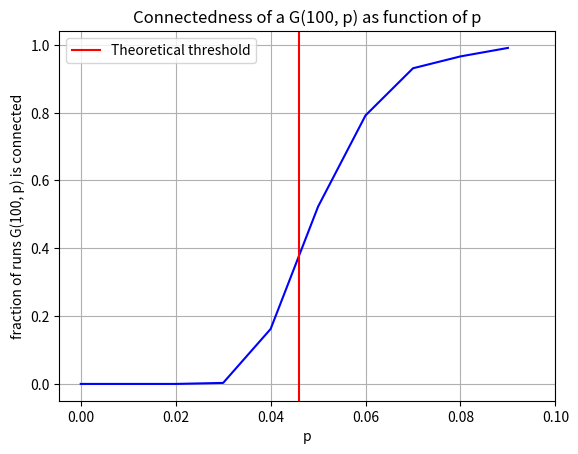

Reproduce this figure in Python.
#Q3 Solution of Assignment 2

from matplotlib import pyplot as plt
import random
import numpy 
class UndirectedGraph:
    def __init__(self, numberOFvertices = None):
        self.numberOFvertices= numberOFvertices
        self.adjucencyList={}
#following below method is for counting the no.of edges,nodes and prnting a message about the graph
    def __str__(self):
        info=[] #to keep the message strings in the list
        count2=0  #initializing with  0, for counting the number of edges (2 times each as (a,b) and (b,a) are same)
        #following below loop is for counting the no.of edges
        for x in self.adjucencyList:  
            count2 = count2 + len(self.adjucencyList[x]) 
        num_of_edges = int(count2/2) #why?! ans : see the above comment
    #following below is for counting the number of nodes and printing details of graph

        #when no. of vertices is not given
        if self.numberOFvertices == None: #if no. of vertices is not given
            self.numberOFvertices = len(self.adjucencyList.keys()) #equating no. of vertices to no.of nodes
        #when no. of vertices given is given, we have to add nodes(which are free) with empty adjucent node list
        else:
            for i in range(1, self.numberOFvertices+1):
                if i not in self.adjucencyList.keys():
                    self.adjucencyList[i]=[] 

        info.append("Graph with "  + str(self.numberOFvertices) + " nodes and " + str(num_of_edges) + 
                  " edges. Neighbours of nodes are below")
        for i in self.adjucencyList.keys():
            info.append("\n Node " +str(i) + ":" + str("{" + ", ".join([str(x) for x in self.adjucencyList[i]]) + "}"))
        return "\n".join(info) 

    def addNode(self, nodeIndex): #method for adding nodes
        self.nodeIndex = nodeIndex
        if self.numberOFvertices != None: #when number of vertices given
            #checking if no. of vertices is <= or not and node is 
            if nodeIndex <= self.numberOFvertices:
                if nodeIndex not in self.adjucencyList: 
                    self.adjucencyList[nodeIndex] = [] #assigning a empty list to that node for adjucent nodes
            else:
                try:
                    raise Exception('Node index cannot exceed number of nodes')
                except Exception as excptn:
                    print(type(excptn))
                    print(excptn)
        elif nodeIndex not in self.adjucencyList: # For a free graph 
            self.adjucencyList[nodeIndex] = [] #assigning a empty list to that node for adjucent nodes
        return self
    def addEdge(self, u, v): #adding edges
        #if self.numberOFvertices == None: #when no. of vertices is not given
            #assigning a empty list to those nodes for adjucent nodes
        self.addNode(u)
        self.addNode(v)
            
            #adding adjucent nodes (dictionary values)
        self.adjucencyList[u].append(v)
        self.adjucencyList[v].append(u)
       
        return self
    def __add__(self,component): #add operator function for adding node [g+10] and edges [g+(1,4)]
        if type(component) == int: #when adding node
            g.addNode(component)
        if type(component) == tuple: #when adding edge
            l=list(component)
            g.addEdge(l[0],l[1])
        return self  
# following function is for ploting degree distribution of the graph        
    def plotDegDist(self):
        if self.numberOFvertices == None:
            self.numberOFvertices = len(self.adjucencyList.keys()) #equating no. of vertices with no. of nodes
        x=[] #intializing a empty list for x-axis values
        count_deg_occur=[] #for counting no. of vertices corresponding to each possible degrees
        for i in range(self.numberOFvertices):
            x.append(i)
            count_deg_occur.append(0) #initially setting 0 ccurance for each degree 
        #when no. of vertices given is given,adding nodes(which are free) with empty adjucent node list
        for i in range(self.numberOFvertices):
            if i not in self.adjucencyList.keys():
                self.adjucencyList[i]=[] 
        #foll: below counting no. of occurance of each possible degree                
        for i in self.adjucencyList.keys():
            print(self.adjucencyList[i])
            for j in range(self.numberOFvertices):
                if len(self.adjucencyList[i]) == j:
                    count_deg_occur[j] += 1
       #creating y-values corresponding to x-values for ploting             
        y=[]            
        for i in range(self.numberOFvertices):
            y.append(count_deg_occur[i]/self.numberOFvertices) #y[i] is ''fraction of node'' for i-degree          
        #foll: below, calculating average node degree
        total_degree=0
        for i in self.adjucencyList.keys():
            total_degree = len(self.adjucencyList[i]) + total_degree
        avg_node_degree = total_degree/len(self.adjucencyList.keys())
        #ploting degree distribution og graph
        plt.title('Node degree distribution')
        plt.plot(x, y ,'bo', label='Actual degree distribution')
        plt.xlabel('Node degree')
        plt.ylabel('Fraction of node')
        plt.axvline(avg_node_degree , color='r', label='avg node degree')
        plt.grid()
        plt.legend()
        plt.show()  

    def isConnected(self):
        vertex_list = list(self.adjucencyList.keys())
        QUeue=[]  #using this list as a QUEUE data structure for BFS
        visited =[]
        for i in range(self.numberOFvertices):
            visited.append(False) #as initially all vertices are not visited, 
        visited[vertex_list[0]-1] = True #as list index starts from 0, we are substracting 1 in index
        QUeue.append(vertex_list[0])
        while QUeue:
            s=QUeue.pop(0) #taking out the left most vertex in queue
            for j in self.adjucencyList[s]:
                if visited[j-1] == False: #if not visited, we'll visit
                    QUeue.append(j)
                    visited[j-1] = True

        for v in range(len(visited)):
            if visited[v-1] == False:
                return False
        return True
'''  
g = UndirectedGraph(5)
g = g + (1, 2)
g = g + (2, 3) 
g = g + (3, 4) 
g = g + (3, 5) 
print(g.isConnected())
'''
#foll: below we are generating random graph G(n,p)
class EERRandomGraph(UndirectedGraph):
    def __init__(self,numberOFvertices):
        self.vertices=numberOFvertices
        self.adjucencyList={}
        self.prob=0
        UndirectedGraph.__init__(self,self.vertices)
    def sample(self,prob):
        self.prob=prob
        for i in range(1,self.vertices+1):
            self.adjucencyList[i]=[] #creating empty adjucency edge list
        for i in range(1,self.vertices):
            for j in range(i+1,self.vertices+1):
                r =random.random() 
                if r <prob: 
         #our given prob: value is greater than a random prob: value , so we'll add the edge           
                    self.adjucencyList[i].append(j)
                    self.adjucencyList[j].append(i)
        return self
'''
following below we are plotting to verify that,
 “Erd˝os-Renyi random graph G(100, p) is almost surely connected only if p > ln 100/100
100 .”
'''

count=0 #counting connected graph we get from 1000 runs
x=numpy.arange(0.0,0.1,0.01) #x-axis values
connctness_ratio={i: 0 for i in x} #number of connected graphs for 1000 runs at p=i

for p in x: #running for each probability value
    for i in range(1000):
        g=EERRandomGraph(100)
        g.sample(p)
        r=g.isConnected()
        if r==True:
            count=count+1
    connctness_ratio[p]=count
    count=0
#plotting
y=[int(connctness_ratio[i])/1000 for i in connctness_ratio.keys()]
fig,ax=plt.subplots()
ax.plot(x,y,color="b")
ax.set_xlabel("p")
ax.set_ylabel("fraction of runs G(100, p) is connected")
ax.set_title("Connectedness of a G(100, p) as function of p")
plt.grid(True, which='both')
#ax.set_ylim([0,1])
plt.axvline(x=numpy.log(100)/100,color="r",label="Theoretical threshold")
plt.yticks(numpy.arange(0,1.2,0.2))
plt.xticks(numpy.arange(0,0.12,0.02))
ax.legend()
plt.show()

g = UndirectedGraph(5)
g = g + (1, 2)
g = g + (2, 3)
g = g + (3, 5)
print(g.isConnected())
print(g)

